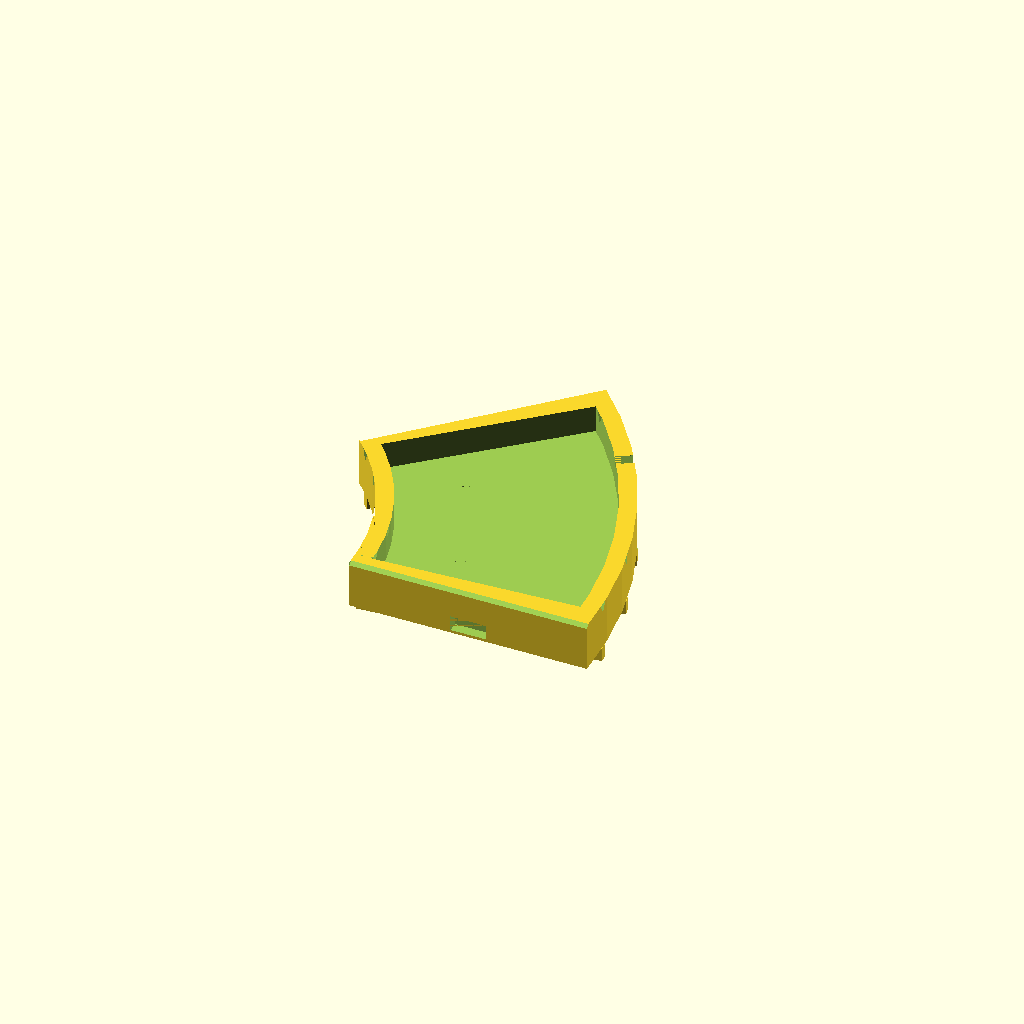
Cell 1: rendered with the file's own defaults.
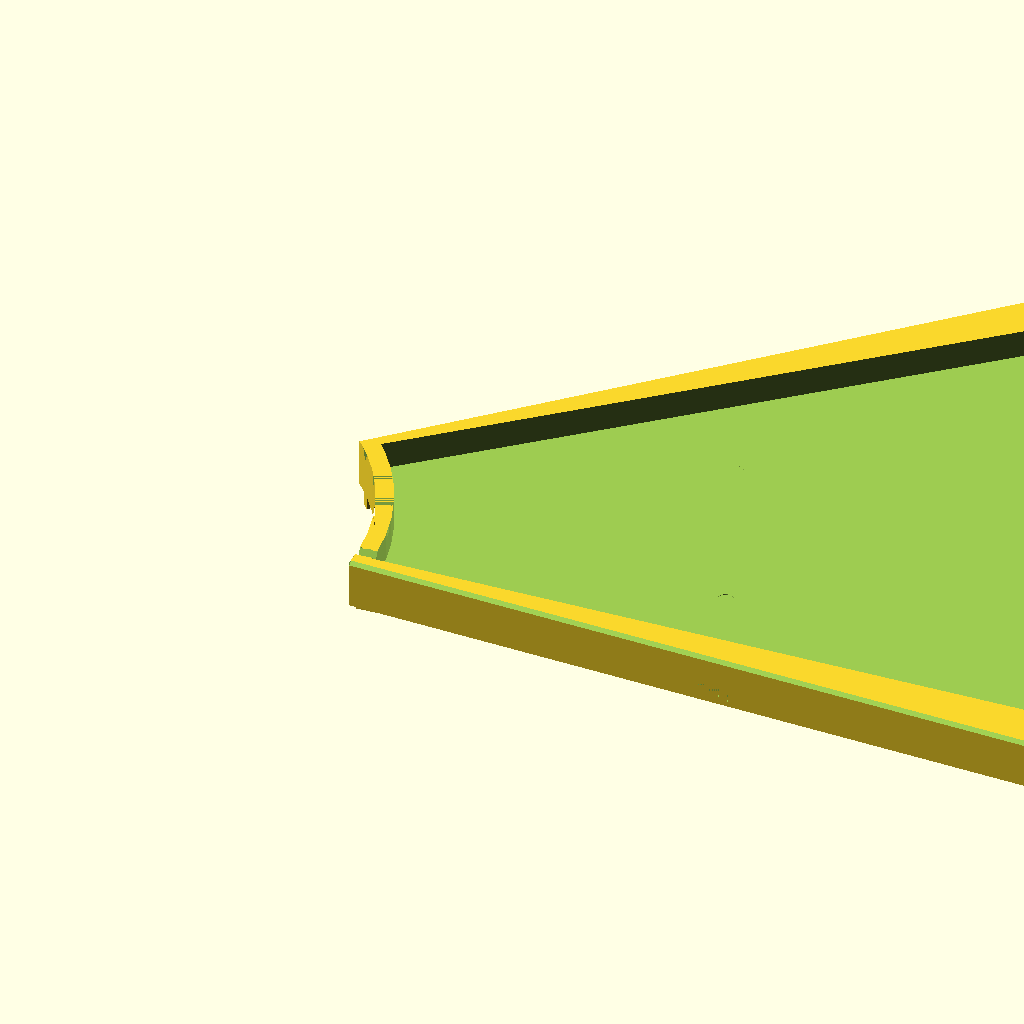
Cell 2: the same model with OR = 290.
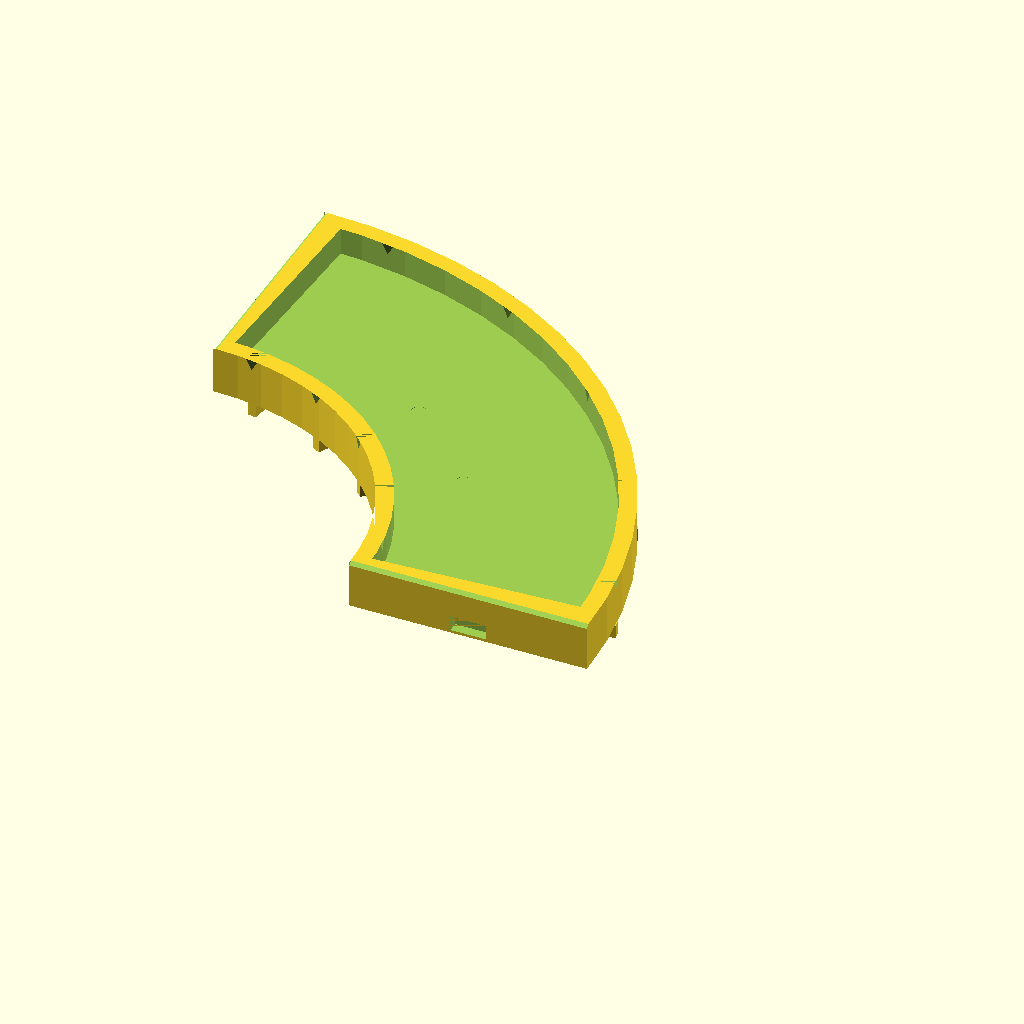
Cell 3: ANG = 90 (everything else at default).
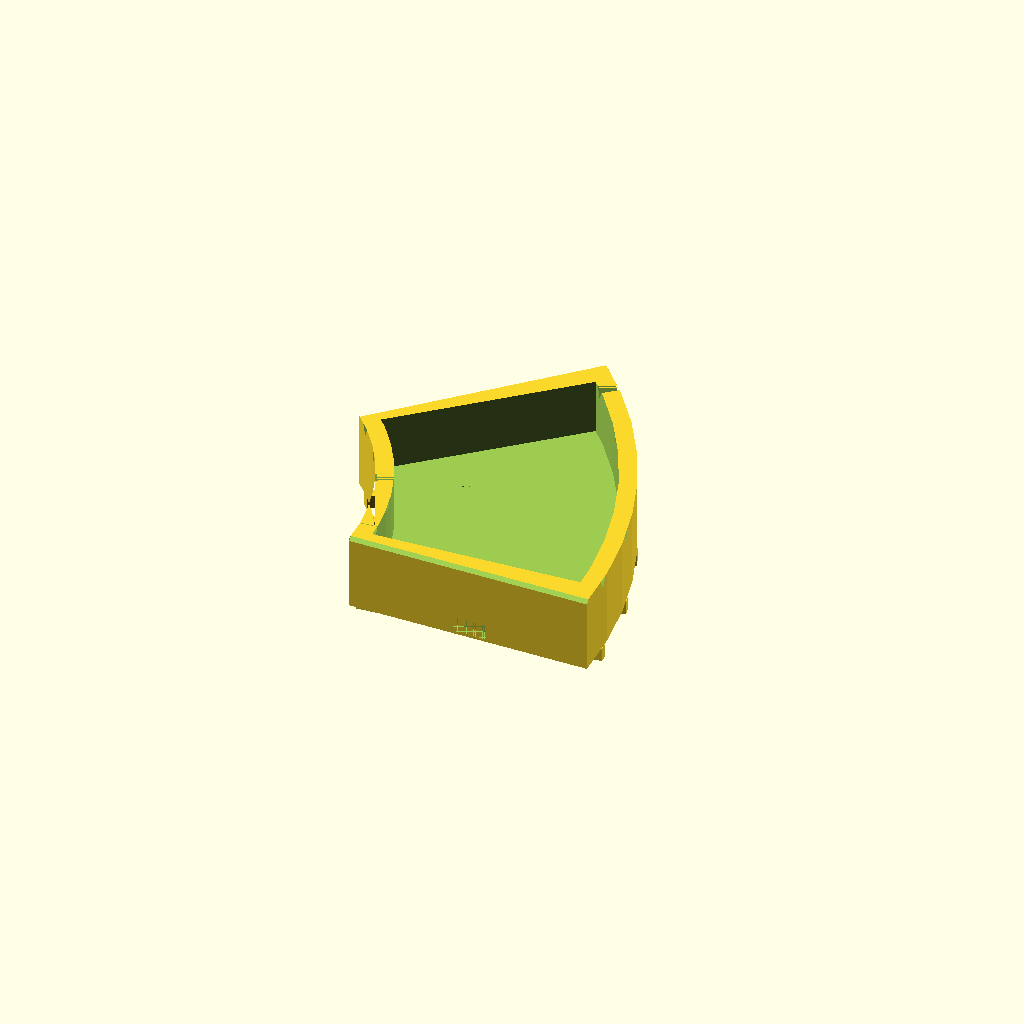
Cell 4 — FILL_H set to 16, the other parameters unchanged.
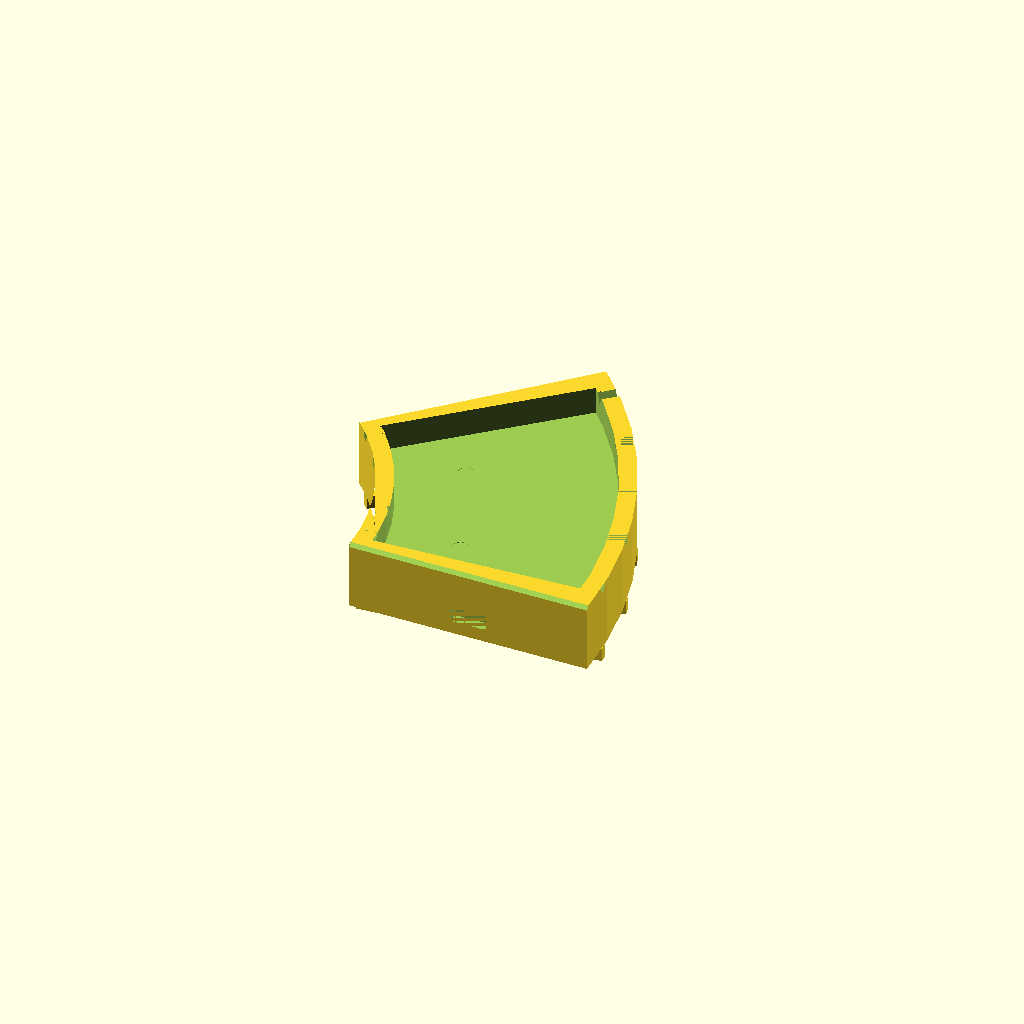
Cell 5: the same model with BASE_H = 12.
One fixed orthographic camera (rotation 55°, 0°, 25°; colour scheme Cornfield) for every cell.
Source of the model, engn676/3d_print/cowpad_tile_sensor.scad:
// ═══════════════════════════════════════════════════════════════════════
//  CowPad — Sensor Tile  ·  Demo Model
//  Arc Tile with EC probe holes + wire channel for Arduino demo
//
//  ► PRINT 1 COPY
//  ► Orientation : flat face DOWN (ribs on build plate)
//  ► Layer height : 0.2mm
//  ► Infill       : 20% gyroid
//  ► Supports     : NONE
//  ► Material     : PLA
//  ► Est. time    : ~2 hr
//
//  EC SENSOR ASSEMBLY:
//    1. Insert steel nail probes through holes (push from above)
//    2. Thread wires through bottom channel out to tile edge
//    3. Connect to Arduino Nano (see PRODUCT.md circuit diagram)
//    4. Insert biochar cartridge (with real biochar)
//    5. Pour water/salt solution → LED turns green → yellow → red
//
//  Probe spacing: ~20mm (circumferential)
//  Probe diameter: 4.5mm hole (fits 3–4mm nail)
// ═══════════════════════════════════════════════════════════════════════

$fn = 64;

// ── Parameters (must match cowpad_tile_arc.scad) ──────────────────────
IR = 75;
OR = 145;
ANG = 45;
FILL_H = 8;
BASE_H = 6;
H      = BASE_H + FILL_H;
RIB_H  = 4;
N_CH   = 5;
CH_W   = 3.5;
CH_D   = 3.0;   // V-groove depth (was 2.2)
LID_H  = 1.5;
LID_D  = 4.0;
CHAM   = 1.0;
N_RIB  = 5;
RIB_W  = 2.5;
CAV_WALL = 5;
CAV_ANG  = 3;
SN_W    = 10;
SN_H    = 4;
SN_L    = 2.5;
SN_CHAM = 0.8;
SN_POS  = (IR + OR) / 2;

// ── Sensor-specific ───────────────────────────────────────────────────
PROBE_D    = 4.5;   // probe hole diameter (mm)
PROBE_R    = (IR + OR) / 2 - 10;  // radial position (slightly inward)
PROBE_SEP  = 10;    // half-separation angle (degrees) → ~20mm arc apart
WIRE_W     = 4;     // wire channel width
WIRE_H     = 3;     // wire channel height
WIRE_ANG   = ANG / 2;  // wire channel runs along mid-arc

// ═══════════════════════════════════════════════════════════════════════
// HELPERS (identical to arc tile)
// ═══════════════════════════════════════════════════════════════════════

module pie_2d(r, a1, a2) {
  steps = max(4, ceil(a2 - a1));
  pts = concat([[0, 0]],
    [for (i = [0:steps])
      [r * cos(a1 + i*(a2-a1)/steps),
       r * sin(a1 + i*(a2-a1)/steps)]]);
  polygon(pts);
}

module ring_sector_2d(ri, ro, a1, a2) {
  intersection() {
    difference() { circle(ro); circle(ri); }
    pie_2d(ro + 1, a1, a2);
  }
}

module ring_sector(ri, ro, a1, a2, h) {
  linear_extrude(h) ring_sector_2d(ri, ro, a1, a2);
}

module snap_tab() {
  rotate([0, 0, ANG]) {
    translate([SN_POS - SN_W/2, 0, BASE_H/2 - SN_H/2])
      hull() {
        cube([SN_W, 0.01, SN_H]);
        translate([SN_CHAM, SN_L, SN_CHAM])
          cube([SN_W - 2*SN_CHAM, 0.01, SN_H - 2*SN_CHAM]);
      }
  }
}

module snap_slot_cut() {
  translate([SN_POS - SN_W/2 - 0.2, 0, BASE_H/2 - SN_H/2 - 0.2])
    cube([SN_W + 0.4, SN_L + 0.5, SN_H + 0.4]);
}

module cavity_cut() {
  translate([0, 0, BASE_H])
    ring_sector(IR + CAV_WALL, OR - CAV_WALL,
                CAV_ANG, ANG - CAV_ANG,
                FILL_H + 0.1);
}

module channel_cuts() {
  for (i = [0:N_CH-1]) {
    a = (i + 0.5) * ANG / N_CH;
    rotate([0, 0, a])
      translate([IR - 1, 0, H - CH_D - 0.01])
        hull() {
          cube([OR - IR + 2, 0.01, 0.01]);
          translate([0, -CH_W/2, CH_D]) cube([OR - IR + 2, 0.01, 0.01]);
          translate([0,  CH_W/2, CH_D]) cube([OR - IR + 2, 0.01, 0.01]);
        }
  }
}

module edge_chamfers() {
  for (a = [0, ANG]) {
    rotate([0, 0, a])
      translate([IR, 0, H - CHAM])
        rotate([45, 0, 0])
          cube([OR - IR, CHAM * 1.5, CHAM * 1.5]);
  }
}

module ribs() {
  for (i = [0:N_RIB-1]) {
    a = (i + 0.5) * ANG / N_RIB;
    rotate([0, 0, a])
      translate([IR, -RIB_W/2, -RIB_H])
        cube([OR - IR, RIB_W, RIB_H]);
  }
}

// ═══════════════════════════════════════════════════════════════════════
// SENSOR FEATURES
// ═══════════════════════════════════════════════════════════════════════

// Two probe holes through fill + lid only — stops at structural base (does NOT
// punch through tile bottom).  Nail tips sit at base level, deep in biochar.
// Rain wets top of biochar; probes measure from the bottom → rain-stable signal.
module probe_holes() {
  for (a = [WIRE_ANG - PROBE_SEP, WIRE_ANG + PROBE_SEP]) {
    rotate([0, 0, a])
      translate([PROBE_R, 0, BASE_H - 0.1])
        cylinder(d = PROBE_D, h = FILL_H + 0.2);
  }
}

// Pull-tab slot through lid (matches arc tile — same cavity, same cartridge)
module pull_tab_slot() {
  rotate([0, 0, ANG / 2])
    translate([(IR + OR) / 2 - 8, -2.5, H - LID_H - 0.1])
      cube([16, 5, LID_H + 0.2]);
}

// Wire channel on bottom face — runs radially from probe zone to outer edge
// Wires exit through the outer curved wall and connect to Arduino
module wire_channel_cut() {
  rotate([0, 0, WIRE_ANG])
    translate([PROBE_R - 2, -WIRE_W/2, -0.1])
      cube([OR - PROBE_R + 4, WIRE_W, WIRE_H + 0.1]);
  // Exit hole through outer wall
  rotate([0, 0, WIRE_ANG])
    translate([OR - 2, -WIRE_W/2, 0])
      cube([10, WIRE_W, WIRE_H]);
}

// ═══════════════════════════════════════════════════════════════════════
// ASSEMBLE
// ═══════════════════════════════════════════════════════════════════════

translate([0, 0, RIB_H]) {
  difference() {
    union() {
      ring_sector(IR, OR, 0, ANG, H);
      ribs();
      snap_tab();
    }
    cavity_cut();
    channel_cuts();
    pull_tab_slot();
    snap_slot_cut();
    probe_holes();
    wire_channel_cut();
    edge_chamfers();
  }
}
Parameter table extracted from the source (name, type, default, range or options):
IR: number, default 75
OR: number, default 145
ANG: number, default 45
FILL_H: number, default 8
BASE_H: number, default 6
RIB_H: number, default 4
N_CH: number, default 5
CH_W: number, default 3.5
CH_D: number, default 3
LID_H: number, default 1.5
LID_D: number, default 4
CHAM: number, default 1
N_RIB: number, default 5
RIB_W: number, default 2.5
CAV_WALL: number, default 5
CAV_ANG: number, default 3
SN_W: number, default 10
SN_H: number, default 4
SN_L: number, default 2.5
SN_CHAM: number, default 0.8
PROBE_D: number, default 4.5
PROBE_SEP: number, default 10
WIRE_W: number, default 4
WIRE_H: number, default 3
